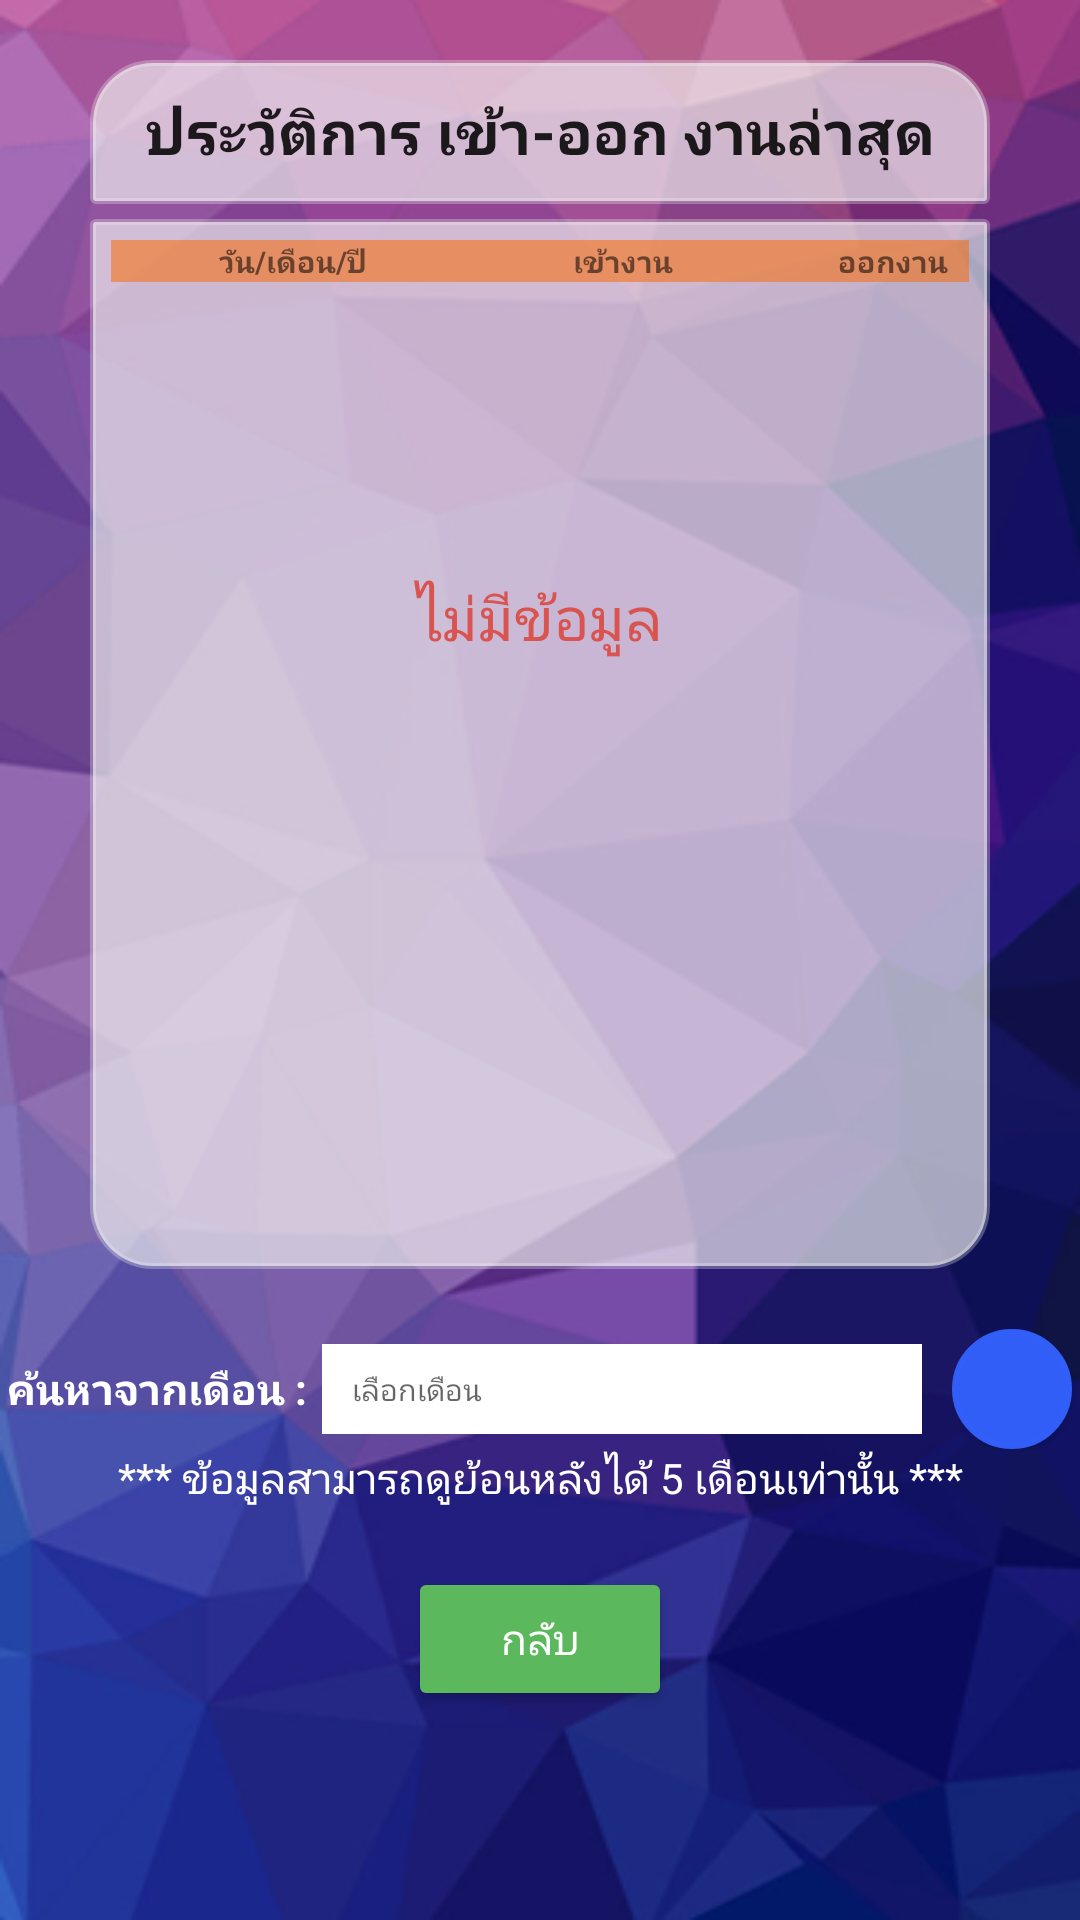

Write the Android layout XML for this screen, with the resource values it uses.
<!-- AndroidManifest.xml: application theme AppTheme -->
<!-- res/layout/history_fragment.xml -->
<?xml version="1.0" encoding="utf-8"?>
<android.support.constraint.ConstraintLayout
    xmlns:android="http://schemas.android.com/apk/res/android"
    xmlns:app="http://schemas.android.com/apk/res-auto"
    xmlns:tools="http://schemas.android.com/tools"
    android:background="@drawable/bg"
    android:orientation="vertical"
    android:layout_width="match_parent"
    android:layout_height="match_parent">
<LinearLayout
    xmlns:android="http://schemas.android.com/apk/res/android"
    android:background="@drawable/bg"
    android:orientation="vertical"
    android:layout_width="match_parent"
    android:layout_height="match_parent">

    <Button
        android:text="@string/btn_header_history_"
        android:textSize="20sp"
        android:textStyle="bold"
        android:layout_marginTop="20dp"
        android:layout_marginLeft="30dp"
        android:layout_marginRight="30dp"
        android:background="@drawable/btn_start_menu"
        android:layout_width="match_parent"
        android:layout_height="wrap_content" />

    <LinearLayout
        android:layout_width="match_parent"
        android:layout_height="350dp"
        android:layout_marginLeft="30dp"
        android:layout_marginTop="5dp"
        android:layout_marginRight="30dp"
        android:layout_marginBottom="20dp"
        android:background="@drawable/bg_style_body_history_leave"
        android:orientation="vertical">
        <LinearLayout
            android:gravity="center"
            android:layout_marginBottom="2dp"
            android:background="#8afa6c06"
            android:orientation="horizontal"
            android:layout_width="match_parent"
            android:layout_height="wrap_content">
            <TextView
                android:text="วัน/เดือน/ปี"
                android:layout_marginLeft="10dp"
                android:textStyle="bold"
                android:textSize="10sp"
                android:textAlignment="center"
                android:layout_width="120dp"
                android:layout_height="wrap_content" />


            <TextView
                android:text="เข้างาน"
                android:layout_marginLeft="15dp"
                android:textSize="10sp"
                android:textStyle="bold"
                android:textAlignment="center"
                android:layout_width="70dp"
                android:layout_height="wrap_content" />
            <TextView
                android:text="ออกงาน"
                android:layout_marginLeft="20dp"
                android:textSize="10sp"
                android:textStyle="bold"
                android:textAlignment="center"
                android:layout_width="70dp"
                android:layout_height="wrap_content" />

        </LinearLayout>
        <android.support.v7.widget.RecyclerView
            android:id="@+id/recycleview"
            android:layout_width="match_parent"
            android:layout_height="match_parent">

        </android.support.v7.widget.RecyclerView>

    </LinearLayout>
    <LinearLayout
        android:gravity="center"
        android:orientation="horizontal"
        android:layout_width="match_parent"
        android:layout_height="wrap_content">
        <TextView
            android:textStyle="bold"
            android:textColor="#FFF"
            android:text="@string/tv_lbl_serch"
            android:layout_width="wrap_content"
            android:layout_height="wrap_content" />
        <EditText

            android:id="@+id/et_month"
            android:layout_marginLeft="5dp"
            android:clickable="true"
            android:editable="false"
            android:paddingLeft="10dp"
            android:textSize="10sp"
            android:hint="@string/et_month"
            android:background="#FFF"
            android:layout_width="200dp"
            android:layout_height="30dp" />

        <Button
            android:id="@+id/btn_find_history"
            android:drawableLeft="@drawable/ic_search"
            android:background="@drawable/btn_cricle"
            android:layout_marginLeft="10dp"
            android:paddingLeft="10dp"
            android:layout_width="40dp"
            android:layout_height="40dp" />

    </LinearLayout>
    <TextView
        android:text="@string/tv_lbl_desc"
        android:textAlignment="center"
        android:textColor="@color/color_text"
        android:layout_width="match_parent"
        android:layout_height="wrap_content" />
    <Button

        android:id="@+id/btn_cancel"
        android:textColor="@color/color_text"
        android:backgroundTint="@color/bootstrap_brand_success"
        android:text="@string/btn_back"
        android:layout_gravity="center"
        android:layout_width="wrap_content"
        android:layout_height="wrap_content"
        android:layout_marginTop="20dp"/>


</LinearLayout>

    <TextView
        android:id="@+id/tv_not_data"
        android:layout_width="wrap_content"
        android:layout_height="wrap_content"
        android:layout_marginStart="8dp"
        android:layout_marginLeft="8dp"
        android:layout_marginTop="192dp"
        android:textSize="20dp"

        android:layout_marginEnd="8dp"
        android:layout_marginRight="8dp"
        android:text="@string/tv_not_data"
        android:textColor="@color/bootstrap_brand_danger"
        app:layout_constraintEnd_toEndOf="parent"
        app:layout_constraintHorizontal_bias="0.498"
        app:layout_constraintStart_toStartOf="parent"
        app:layout_constraintTop_toTopOf="parent" />

</android.support.constraint.ConstraintLayout>
<!-- resources referenced by this layout -->
<resources>
  <color name="bootstrap_brand_danger">#d9534f</color>
  <color name="bootstrap_brand_success">#5cb85c</color>
  <color name="color_text">#fff</color>
  <!-- drawable bg: png bitmap (drawable-v24, 139352 bytes) -->
  <!-- drawable bg_style_body_history_leave (drawable) -->
  <?xml version="1.0" encoding="utf-8"?>
  <shape xmlns:android="http://schemas.android.com/apk/res/android"
      android:shape="rectangle">
  
      <corners
          android:bottomLeftRadius="20dp"
          android:bottomRightRadius="20dp"
          android:topLeftRadius="1dp"
          android:topRightRadius="1dp" />
  
      <padding
          android:bottom="7dp"
          android:left="7dp"
          android:right="7dp"
          android:top="7dp" />
  
      <stroke
          android:width="2dp"
          android:color="#4cf2f2f2" />
  
      <solid android:color="#acf2f2f2" />
  
  </shape>
  <!-- drawable btn_cricle (drawable) -->
  <?xml version="1.0" encoding="utf-8"?>
  <shape xmlns:android="http://schemas.android.com/apk/res/android"
      android:shape="rectangle">
  
      <corners
          android:bottomLeftRadius="100dp"
          android:bottomRightRadius="100dp"
          android:topLeftRadius="100dp"
          android:topRightRadius="100dp" />
  
      <padding
          android:bottom="7dp"
          android:left="7dp"
          android:right="7dp"
          android:top="7dp" />
  
      <stroke
          android:width="2dp"
          android:color="#fc3260f9" />
  
      <solid android:color="#fc3260f9" />
  
  </shape>
  <!-- drawable btn_start_menu (drawable) -->
  <?xml version="1.0" encoding="utf-8"?>
  <shape xmlns:android="http://schemas.android.com/apk/res/android"
      android:shape="rectangle">
  
      <corners
          android:bottomLeftRadius="1dp"
          android:bottomRightRadius="1dp"
          android:topLeftRadius="20dp"
          android:topRightRadius="20dp" />
  
      <padding
          android:bottom="7dp"
          android:left="7dp"
          android:right="7dp"
          android:top="7dp" />
  
      <stroke
          android:width="2dp"
          android:color="#4cf2f2f2" />
  
      <solid android:color="#acf2f2f2" />
  
  </shape>
  <string name="btn_back">กลับ</string>
  <string name="btn_header_history_">ประวัติการ เข้า-ออก งานล่าสุด</string>
  <string name="et_month">เลือกเดือน</string>
  <string name="tv_lbl_desc">*** ข้อมูลสามารถดูย้อนหลังได้ 5 เดือนเท่านั้น  ***</string>
  <string name="tv_lbl_serch">ค้นหาจากเดือน :</string>
  <string name="tv_not_data">ไม่มีข้อมูล</string>
  <style name="AppTheme" parent="Theme.AppCompat.Light.DarkActionBar">
          
          <item name="colorPrimary">@color/colorPrimary</item>
          <item name="colorPrimaryDark">@color/colorPrimaryDark</item>
          <item name="colorAccent">@color/colorAccent</item>
  
      </style>
  <color name="colorPrimary">#008577</color>
  <color name="colorPrimaryDark">#00574B</color>
  <color name="colorAccent">#D81B60</color>
</resources>
